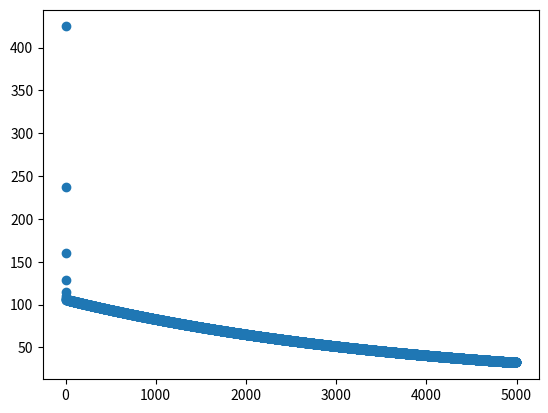

Here is the Python script that generated this plot:
import random

import matplotlib.pyplot as plt
import numpy as np


def gen_data(numPoints, bias, variance, weight=1):
    x = np.zeros(shape=(numPoints, 2))
    y = np.zeros(shape=numPoints)
    for i in range(0, numPoints):
        x[i][0] = 1
        x[i][1] = i
        y[i] = (i* weight + bias) + random.uniform(0, 1) * variance
    return x, y

def gradient_descent(x, y, theta, alpha, m, numIterations):
    xTrans = x.transpose()
    theta_list = []
    cost_list = []
    for i in range(0, numIterations):
        hypothesis = np.dot(x, theta)
        loss = hypothesis - y
        cost = np.sum(loss ** 2) / (2 * m)
        gradient = np.dot(xTrans, loss) / m
        theta = theta - alpha * gradient
        if i % 250 == 0:
            theta_list.append(theta)
        cost_list.append(cost)
    return theta, np.array(theta_list), cost_list

def main():
    x, y = gen_data(100, 25, 10)
    # plt.plot(x[:, 1] , y, 'ro')
    # plt.show()
    m, n = np.shape(x)
    numIterations = 5000
    alpha = 0.0005 # learning rate
    theta = np.ones(n)

    theta, theta_list, cost_list = gradient_descent(x, y, theta, alpha, m, numIterations)

    y_predict_step = np.dot(x, theta_list.transpose())
    # plt.plot(x[:, 1], y, 'ro')
    # for i in range(0, 20, 2):
    #     plt.plot(x[:, 1], y_predict_step[:, i], label="Line %d %i")
    # plt.show()

    # y_pred = np.dot(x, theta)
    # plt.plot(x[:, 1], y, 'ro')
    # plt.plot(x[:, 1], y_pred, lw=3)
    # plt.show()

    iterations = range(len(cost_list))
    plt.scatter(iterations, cost_list)
    plt.show()


if __name__ == '__main__':
    main()
